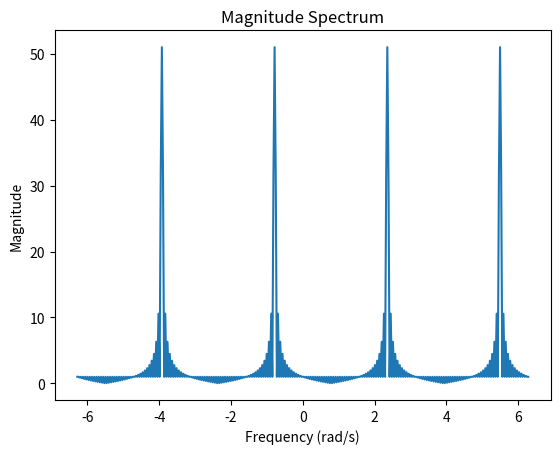
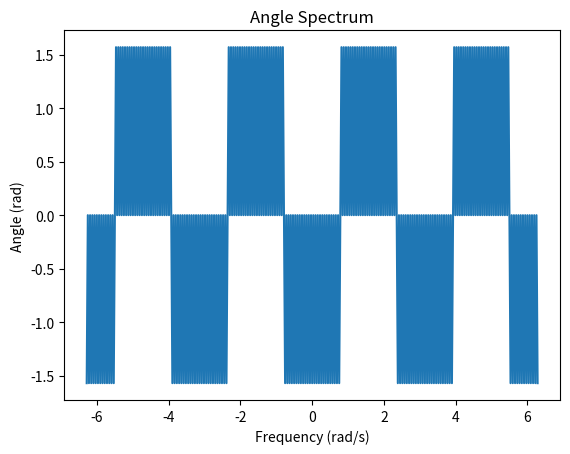

Reproduce these figures in Python, in order.
import numpy as np
import matplotlib.pyplot as plt

# Sample rate
fs = 401

# Create array of n values
n = np.arange(101)

# Calculate x[n] and y[n]
x = np.cos((np.pi * n)/2)
y = np.exp((1j * np.pi * n) / 4) * x


# Calculate DTFT at 401 frequencies between -2*pi and 2*pi
frequencies = np.linspace(-2*np.pi, 2*np.pi, fs)
dtft = np.zeros(fs, dtype=complex)
for k in range(fs):
    dtft[k] = sum(y * np.exp(-1j * frequencies[k] * n))

# Calculate magnitude and angle spectrum
magnitude_spectrum = np.abs(dtft)
angle_spectrum = np.angle(dtft)

# Plot magnitude and angle spectrum
plt.figure("Q11_Magnitude Spectrum_1190298")
plt.plot(frequencies, magnitude_spectrum)
plt.xlabel('Frequency (rad/s)')
plt.ylabel('Magnitude')
plt.title('Magnitude Spectrum')

plt.figure("Q11_Angle Spectrum_1190298")
plt.plot(frequencies, angle_spectrum)
plt.xlabel('Frequency (rad/s)')
plt.ylabel('Angle (rad)')
plt.title('Angle Spectrum')

plt.show()
